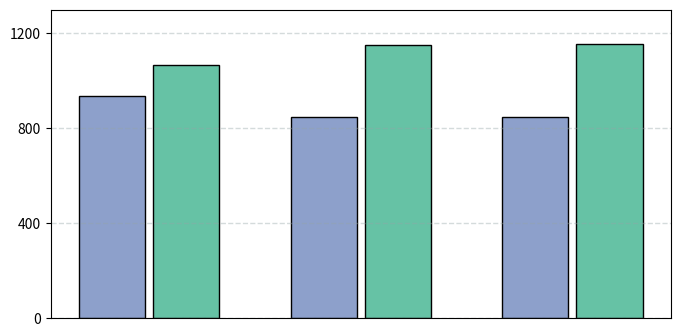

Recreate this plot in Python.
import numpy as np
from matplotlib import pyplot as plt


fig = plt.figure(figsize=(8,4))
n = 3
X = np.array([1, 1.8, 2.6])

device_our_s_s_q1 = [1123.5755557026134,1056.0319309729402,1048.5861879471065]
device_s_s_our_q1 = [876.4244442973861, 943.9680690270596,951.4138120528937]

device_our_vertical_q1 = [1043.1832974758245, 1117.084169062168, 1042.0124140353516]
device_vertical_our_q1 = [956.8167025241754, 882.9158309378315, 957.9875859646493]




device_our_s_s_q2 = [1104.7005986768404,1055.4285049396403,1048.7721747561682]
device_s_s_our_q2 = [895.2994013231606, 944.5714950603606, 951.2278252438322]

device_our_vertical_q2 = [1153.476215032067, 1152.2157381160573,1042.0528284605457]
device_vertical_our_q2 = [846.5237849679337,  847.7842618839428, 957.9471715394543]


demo_our_s_s_q1 = [1123.2706027074018, 1139.2649019515407,1160.751595793208]
demo_s_s_our_q1 = [876.729397292598, 860.73509804846, 839.2484042067921]


demo_our_vertical_q1 = [1078.5839839148102,  1116.958541626601,1043.6475160933667]
demo_vertical_our_q1 = [921.4160160851895,   883.0414583733991,956.3524839066342]

demo_our_s_s_q2 = [1104.1933986158344,1231.310353924628,1213.4331075171463]
demo_s_s_our_q2 = [895.8066013841656,768.6896460753723,786.5668924828528]

demo_our_vertical_q2 = [1064.9344440946727,1152.1498985116982,1153.8599085035835]
demo_vertical_our_q2 = [935.065555905328,847.850101488301, 846.1400914964179]



plt.bar(X,demo_vertical_our_q2,width = 0.25,facecolor = '#8da0cb',edgecolor = 'black')
#66c2a5
#fc8d62
#8da0cb
#width:柱的宽度
# E37933
# #A5A5A5
# 406CB4
plt.bar(X+0.28,demo_our_vertical_q2,width = 0.25,facecolor = '#66c2a5',edgecolor = 'black')
plt.grid(color='#95a5a6',linestyle='--', linewidth=1,axis='y',alpha=0.40)
plt.ylim([0,1300])
plt.yticks([0,400,800,1200])

plt.xticks([])
# plt.show()
plt.savefig('demo_our_vertical_q2.png')

